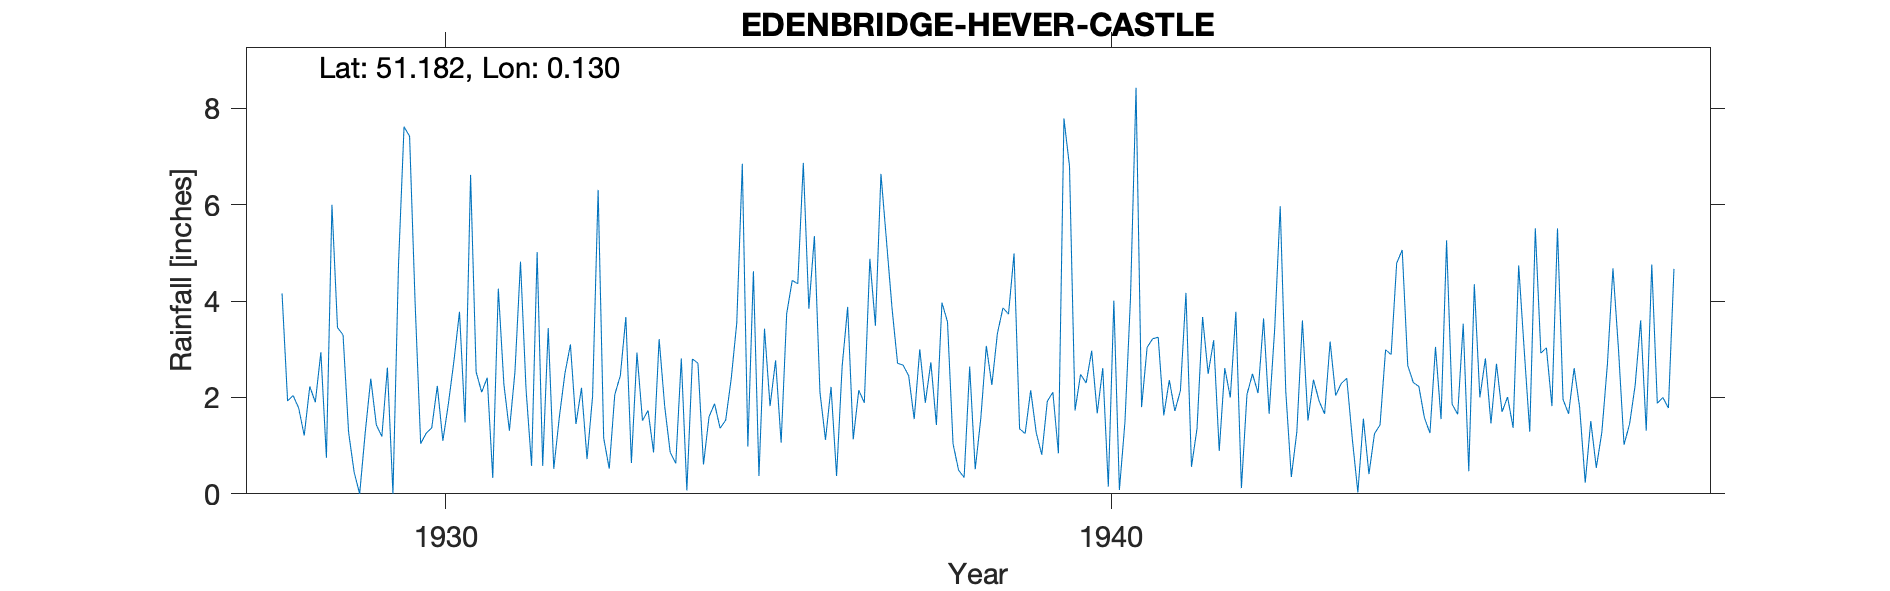

Source data for this figure (header and first rows):
EDENBRIDGE-HEVER-CASTLE (HD GARDENERS HO…, , , , , , , , , , , , , , , , , , , , , , , 
Grid ref, TQ490447, Long, 0.1304, Lat, 51.18, Elevation, 200, ft, , , , , , , , , , , , , , , 
Station no, 341, , , , , , , , , , , , , , , , , , , , , , 
, 1920, 1921, 1922, 1923, 1924, 1925, 1926, 1927, 1928, 1929, 1930, 1931, 1932, 1933, 1934, 1935, 1936, 1937, 1938, 1939, 1940, 1941, 1942
January, , , , , , , , , 4.16, 1.28, 3.96, 2.11, 3.44, 2.06, 2.81, 0.98, 5.35, 6.64, 3.57, 4.99, 2.48, 3.04, 3.19
February, , , , , , , , , 1.93, 0.45, 1.04, 2.41, 0.52, 2.45, 0.07, 4.62, 2.11, 5.25, 1.04, 1.35, 2.3, 3.22, 0.89
March, , , , , , , , , 2.04, 0, 1.26, 0.33, 1.59, 3.67, 2.8, 0.37, 1.12, 3.85, 0.49, 1.25, 2.97, 3.25, 2.61
April, , , , , , , , , 1.78, 1.27, 1.37, 4.26, 2.49, 0.64, 2.71, 3.43, 2.22, 2.71, 0.34, 2.15, 1.67, 1.63, 2
May, , , , , , , , , 1.21, 2.39, 2.24, 2.28, 3.1, 2.93, 0.61, 1.82, 0.37, 2.67, 2.64, 1.27, 2.61, 2.36, 3.78
June, , , , , , , , , 2.23, 1.43, 1.1, 1.31, 1.45, 1.52, 1.6, 2.77, 2.64, 2.45, 0.51, 0.81, 0.15, 1.72, 0.12
July, , , , , , , , , 1.9, 1.19, 1.87, 2.53, 2.2, 1.73, 1.87, 1.06, 3.88, 1.55, 1.56, 1.92, 4.01, 2.14, 2.06
August, , , , , , , , , 2.94, 2.62, 2.76, 4.82, 0.72, 0.86, 1.36, 3.74, 1.13, 3, 3.07, 2.11, 0.08, 4.17, 2.49
September, , , , , , , , , 0.75, 0, 3.78, 2.17, 2.03, 3.21, 1.53, 4.43, 2.15, 1.89, 2.26, 0.84, 1.49, 0.56, 2.09
October, , , , , , , , , 6, 4.75, 1.48, 0.58, 6.31, 1.82, 2.39, 4.36, 1.89, 2.73, 3.33, 7.79, 4.06, 1.36, 3.64
November, , , , , , , , , 3.45, 7.62, 6.62, 5.02, 1.16, 0.86, 3.55, 6.87, 4.88, 1.43, 3.86, 6.8, 8.43, 3.67, 1.66
December, , , , , , , , , 3.3, 7.42, 2.53, 0.58, 0.52, 0.63, 6.85, 3.84, 3.49, 3.97, 3.73, 1.73, 1.8, 2.49, 3.42
Total, , , , , , , , , 31.69, 30.42, 30.01, 28.4, 25.53, 22.38, 28.15, 38.29, 31.23, 38.14, 26.4, 33.01, 32.05, 29.61, 27.95
